The GitHub repository finn-williams/cachedetector contains a labelled image folder "Data2" with 2 categories: cache, no cache. Examples follow, each with its label.

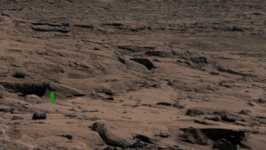
Label: cache

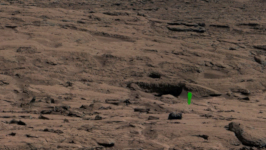
Label: cache

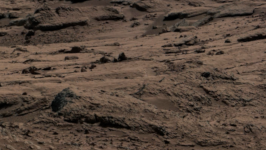
Label: no cache

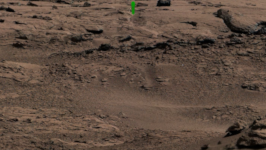
Label: cache

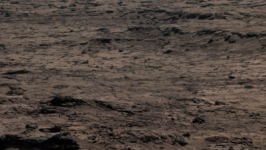
Label: no cache

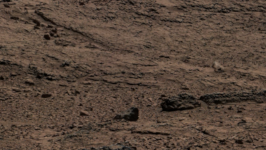
Label: no cache
